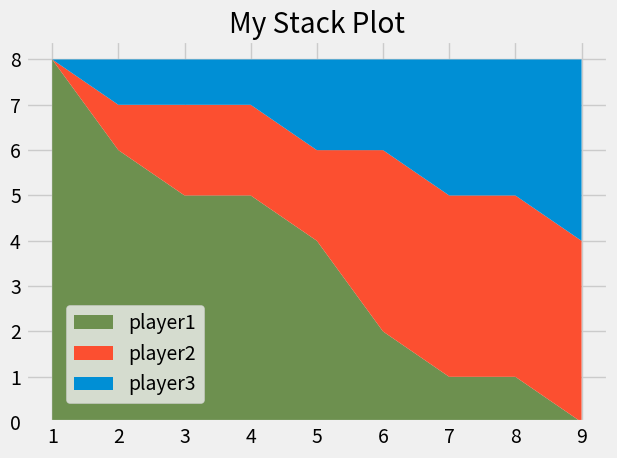

Write the Python code that produced this figure.
# from matplotlib import pyplot as plt
# plt.style.use("fivethirtyeight")

# minutes = [1,2,3,4,5,6,7,8,9]
# player1 = [1,2,3,3,4,4,4,4,5]
# player2 = [1,1,1,1,2,2,2,3,4]
# player3 = [1,1,1,2,2,2,3,3,3]

# labels = ['player1','player2','player3']
# colors = ['#6d904f', '#fc4f30', '#008fd5']

# # plt.pie([1,1,1], labels=["Player 1","Player 2","Player 3"])
# plt.stackplot(minutes, player1, player2, player3, labels=labels, colors=colors)

# # plt.legend() #lebels block the plot
# plt.legend(loc='upper left') #put lebels on other side

# plt.title("My Stack Plot")
# plt.tight_layout()
# plt.show()

# # Colors:
# Blue = #008fd5
# Red = #fc4f30
# Yellow= #e5ae37
# Green = #6d904f

# location labels specifically: 
from matplotlib import pyplot as plt
plt.style.use("fivethirtyeight")

minutes = [1,2,3,4,5,6,7,8,9]

player1 = [8,6,5,5,4,2,1,1,0]
player2 = [0,1,2,2,2,4,4,4,4]
player3 = [0,1,1,1,2,2,3,3,4]

labels = ['player1','player2','player3']
colors = ['#6d904f', '#fc4f30', '#008fd5']

plt.stackplot(minutes, player1, player2, player3, labels=labels, colors=colors)

plt.legend(loc=(0.07, 0.05)) # loc specifically 
plt.title("My Stack Plot")
plt.tight_layout()
plt.show()
